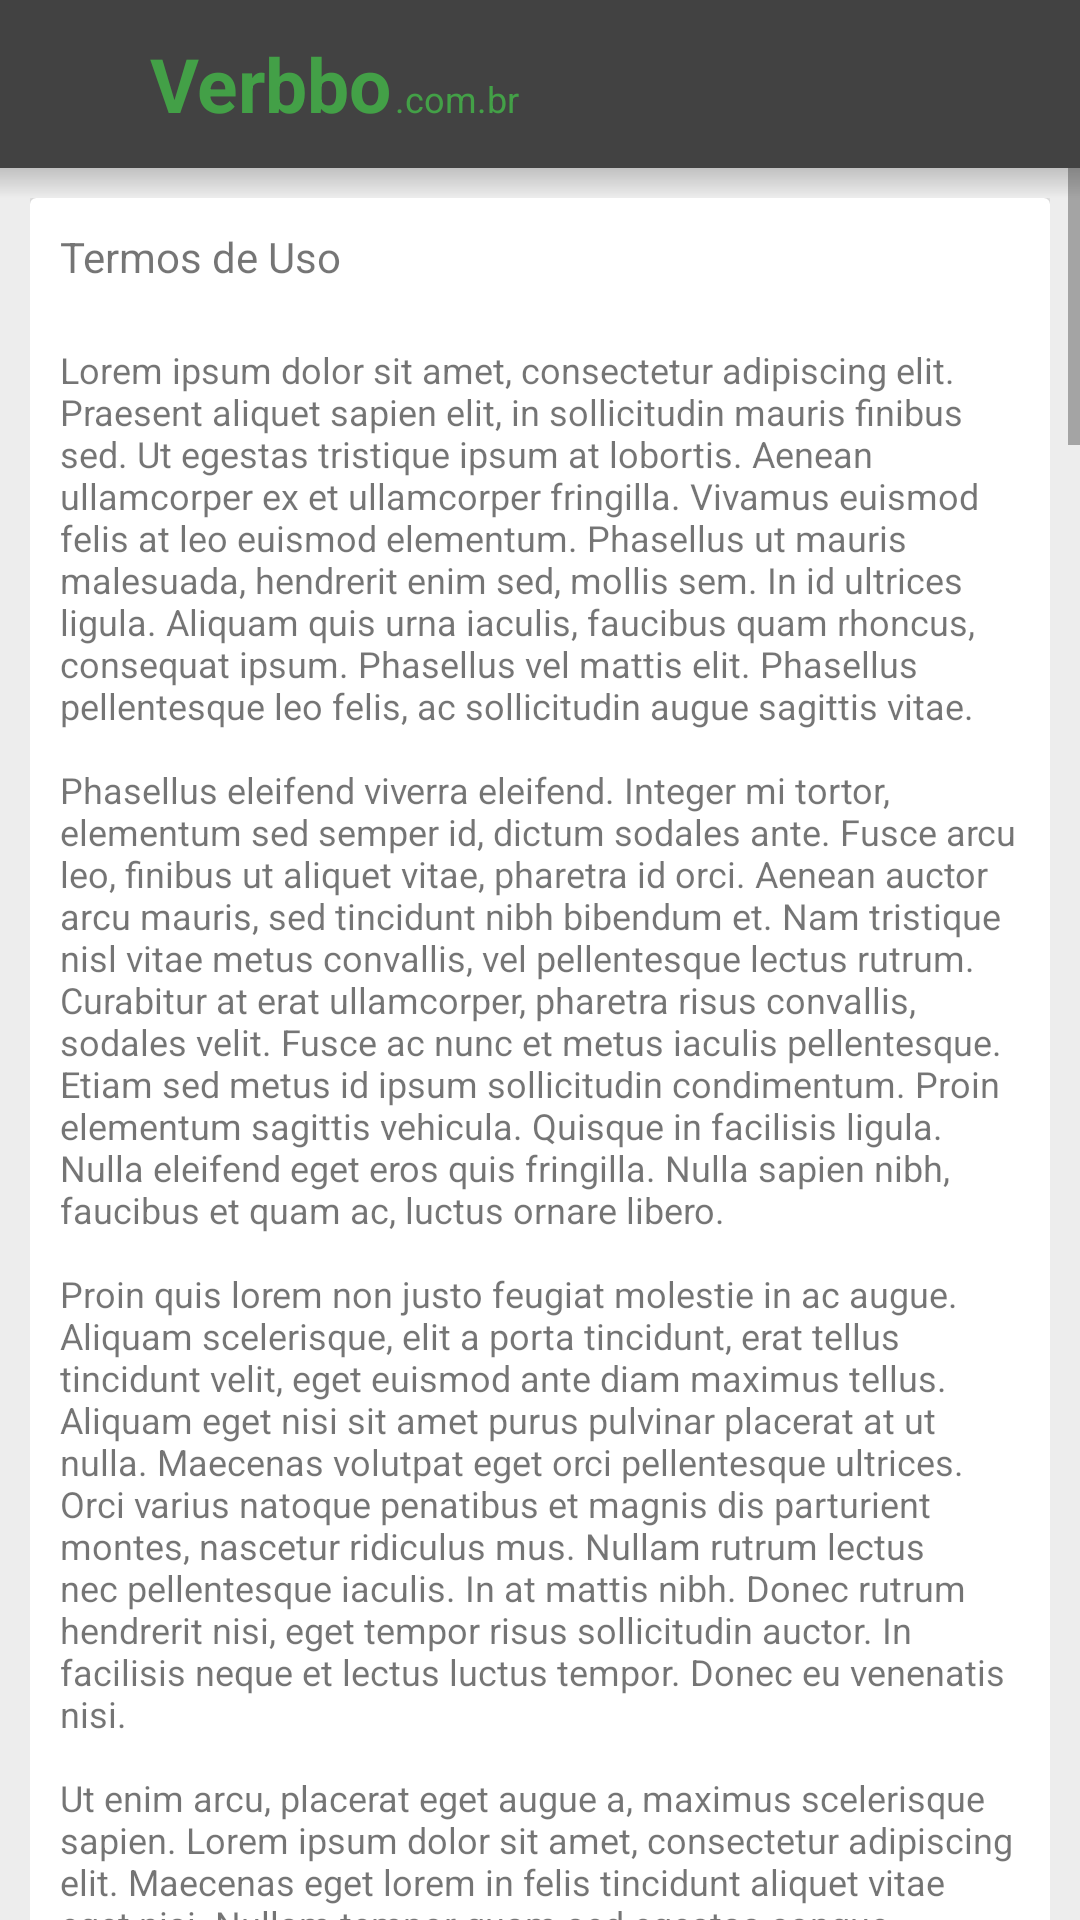

Write the Android layout XML for this screen, with the resource values it uses.
<!-- AndroidManifest.xml: application theme AppTheme -->
<!-- res/layout/activity_termos.xml -->
<?xml version="1.0" encoding="utf-8"?>
<layout
    xmlns:android="http://schemas.android.com/apk/res/android"
    xmlns:tools="http://schemas.android.com/tools"
    xmlns:app="http://schemas.android.com/apk/res-auto"
    tools:context=".ActivityCadastrar">

    <LinearLayout
        android:id="@+id/rootLayout"
        android:layout_width="match_parent"
        android:layout_height="match_parent"
        android:orientation="vertical">

        <LinearLayout
            android:layout_width="match_parent"
            android:layout_height="?attr/actionBarSize"
            android:background="@color/colorPrimary"
            android:gravity="center_vertical"
            android:orientation="horizontal">

            <ImageView
                android:clickable="true"
                android:layout_marginLeft="5dp"
                android:padding="4dp"
                android:onClick="buttonBack"
                android:layout_width="40dp"
                android:layout_height="40dp"
                android:tint="@color/colorWindowBackground"
                android:src="@drawable/icon_back"
                android:foreground="?android:attr/selectableItemBackground"/>

            <LinearLayout
                android:layout_marginLeft="5dp"
                android:layout_width="wrap_content"
                android:layout_height="wrap_content"
                android:orientation="horizontal">

                <TextView
                    android:layout_width="wrap_content"
                    android:layout_height="wrap_content"
                    android:textSize="25sp"
                    android:text="Verbbo"
                    android:textStyle="bold"
                    android:textColor="@color/colorAccent"/>

                <TextView
                    android:layout_marginLeft="1dp"
                    android:layout_width="wrap_content"
                    android:layout_height="wrap_content"
                    android:textSize="12sp"
                    android:text=".com.br"
                    android:textColor="@color/colorAccent"/>

            </LinearLayout>

            <View
                android:layout_width="0dp"
                android:layout_height="40dp"
                android:layout_weight="1"/>

        </LinearLayout>

        <FrameLayout
            android:layout_width="match_parent"
            android:layout_height="match_parent">

            <ScrollView
                android:id="@+id/scrollView"
                android:fillViewport="true"
                android:layout_width="match_parent"
                android:layout_height="match_parent">

                <LinearLayout
                    android:layout_margin="10dp"
                    android:gravity="center"
                    android:layout_width="match_parent"
                    android:layout_height="match_parent"
                    android:orientation="vertical">

                    <androidx.cardview.widget.CardView
                        android:id="@+id/cardView"
                        android:layout_width="match_parent"
                        android:layout_height="wrap_content"
                        android:focusable="false"
                        android:focusableInTouchMode="true"
                        android:elevation="8dp">

                        <LinearLayout
                            android:layout_width="match_parent"
                            android:layout_height="wrap_content"
                            android:padding="10dp"
                            android:orientation="vertical">

                            <TextView
                                android:layout_width="match_parent"
                                android:layout_height="wrap_content"
                                android:text="Termos de Uso"/>

                            <TextView
                                android:layout_marginTop="20dp"
                                android:layout_width="match_parent"
                                android:layout_height="wrap_content"
                                android:textSize="12sp"
                                android:text="@string/termos_de_uso"/>

                            <RelativeLayout
                                android:layout_width="match_parent"
                                android:layout_height="60dp">

                                <View
                                    android:layout_centerInParent="true"
                                    android:layout_width="100dp"
                                    android:layout_height="3dp"
                                    android:background="@color/colorGrey"/>

                            </RelativeLayout>

                            <CheckBox
                                android:layout_width="wrap_content"
                                android:layout_height="wrap_content"
                                android:textSize="12sp"
                                android:text="Declaro que li e concordo com os Termos de Uso."/>

                            <LinearLayout
                                android:layout_marginTop="20dp"
                                android:layout_width="match_parent"
                                android:layout_height="wrap_content"
                                android:gravity="right"
                                android:orientation="horizontal">

                                <Button
                                    android:visibility="invisible"
                                    android:layout_width="0dp"
                                    android:layout_weight="1"
                                    android:layout_height="38dp"
                                    android:text=""
                                    android:textSize="12sp"
                                    android:textAllCaps="false"
                                    android:backgroundTint="@color/colorTextDark"
                                    android:textColor="@color/colorWindowBackground" />

                                <View
                                    android:layout_width="10dp"
                                    android:layout_height="10dp"/>


                                <Button
                                    android:onClick="buttonContinuar"
                                    android:layout_width="0dp"
                                    android:layout_weight="1"
                                    android:layout_height="38dp"
                                    android:text="Continuar"
                                    android:textSize="12sp"
                                    android:textAllCaps="false"
                                    android:textColor="@color/colorWindowBackground" />

                            </LinearLayout>

                        </LinearLayout>

                    </androidx.cardview.widget.CardView>

                    <View
                        android:layout_width="match_parent"
                        android:layout_height="60dp"/>

                </LinearLayout>

            </ScrollView>

            <View
                android:layout_width="match_parent"
                android:layout_height="10dp"
                android:background="@drawable/toolbar_gradient"/>



        </FrameLayout>

    </LinearLayout>

</layout>
<!-- resources referenced by this layout -->
<resources>
  <color name="colorAccent">#43a047</color>
  <color name="colorGrey">#cccccc</color>
  <color name="colorPrimary">#424242</color>
  <color name="colorTextDark">#888888</color>
  <color name="colorWindowBackground">#ededed</color>
  <color name="colorPrimaryDark">#1b1b1b</color>
</resources>
